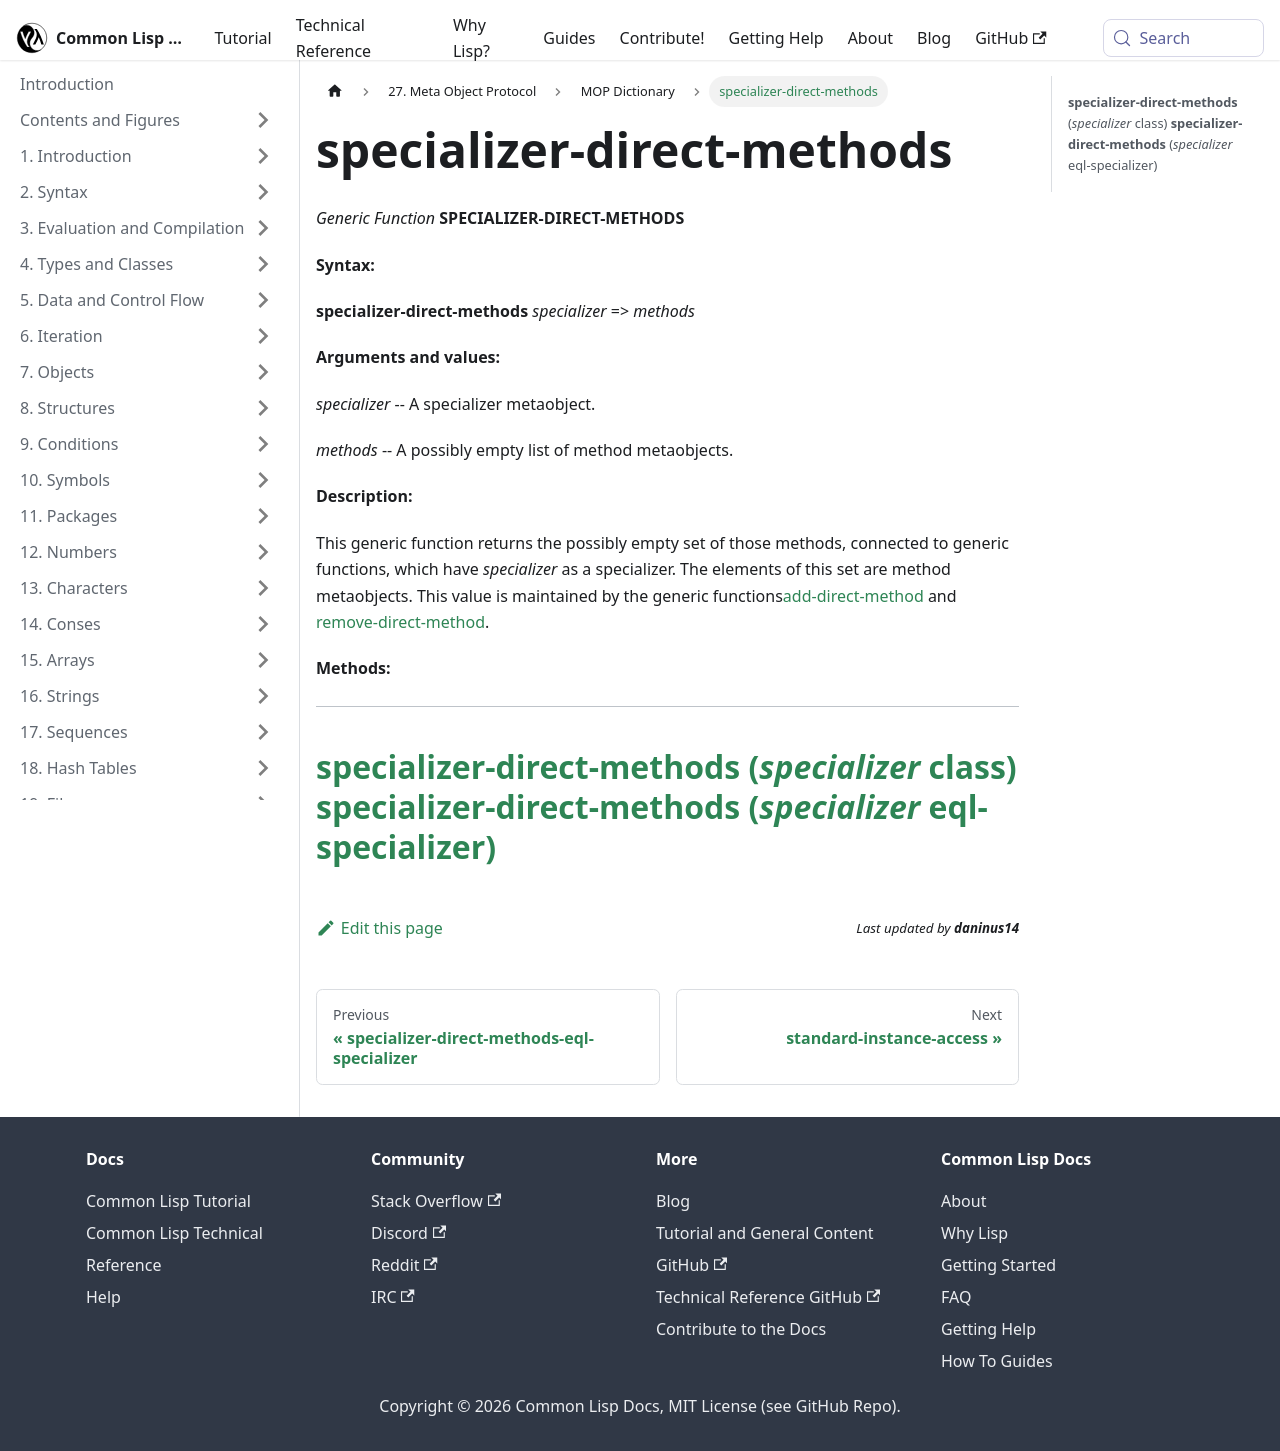

repository: lisp-docs/cl-language-reference · page: meta-object-protocol/dictionary/specializer-direct-methods.html · generator: docusaurus

specializer-direct-methods
==========================

*Generic Function* **SPECIALIZER-DIRECT-METHODS**

**Syntax:**

**specializer-direct-methods** *specializer* => *methods*

**Arguments and values:**

*specializer* -- A specializer metaobject.

*methods* -- A possibly empty list of method metaobjects.

**Description:**

This generic function returns the possibly empty set of those methods, connected to generic functions, which have *specializer* as a specializer. The elements of this set are method metaobjects. This value is maintained by the generic functions[add-direct-method](/meta-object-protocol/dictionary/add-direct-method) and [remove-direct-method](/meta-object-protocol/dictionary/remove-direct-method).

**Methods:**

  -----------------------------------------------------------------------------------------------------------------
  [**specializer-direct-methods** (*specializer* class)](/meta-object-protocol/dictionary/specializer-direct-methods-class)
  [**specializer-direct-methods** (*specializer* eql-specializer)](/meta-object-protocol/dictionary/specializer-direct-methods-eql-specializer)
  -----------------------------------------------------------------------------------------------------------------
